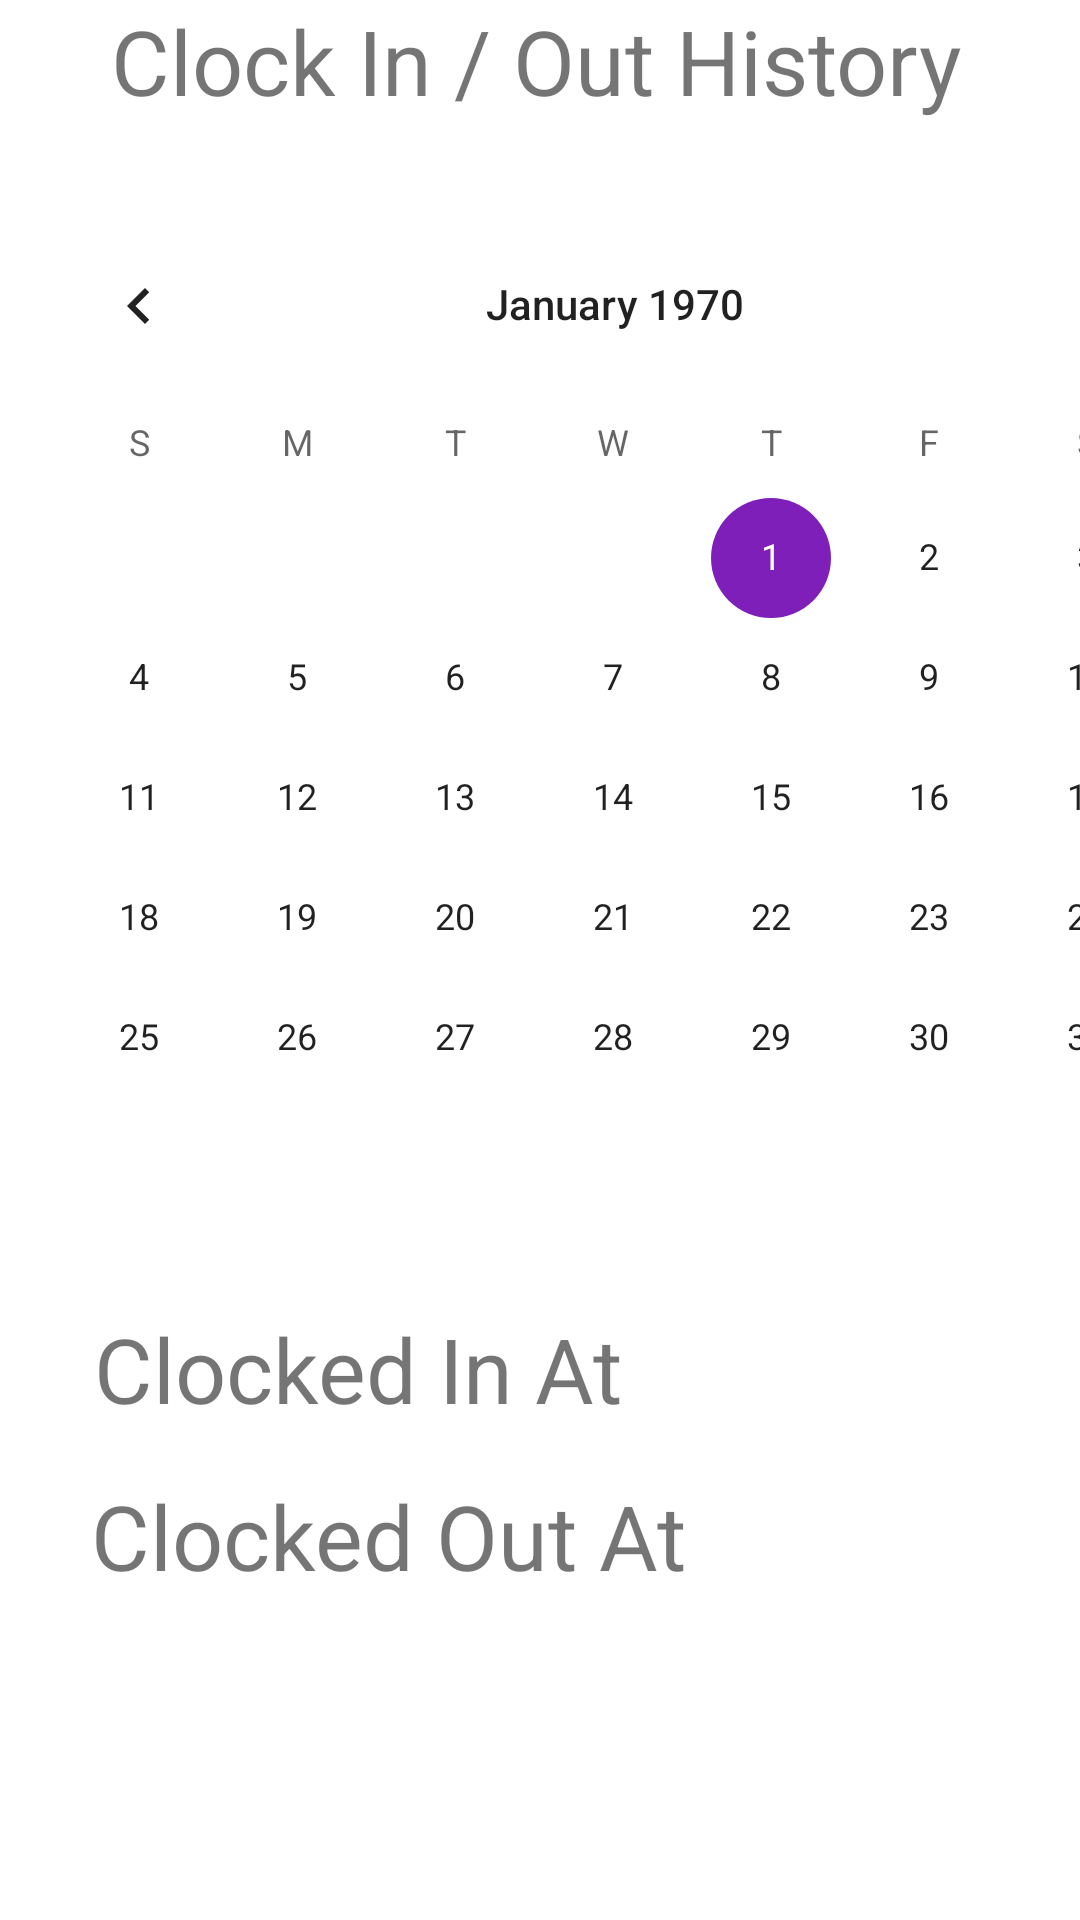

Produce the Android XML layout that renders to this screen, including the resource entries it uses.
<!-- AndroidManifest.xml: application theme Theme.Clockedin -->
<!-- res/layout/fragment_calendar.xml -->
<?xml version="1.0" encoding="utf-8"?>
<androidx.constraintlayout.widget.ConstraintLayout xmlns:android="http://schemas.android.com/apk/res/android"
    xmlns:app="http://schemas.android.com/apk/res-auto"
    xmlns:tools="http://schemas.android.com/tools"
    android:layout_width="match_parent"
    android:layout_height="match_parent"
    tools:context=".ui.calendar.CalendarFragment">

    <TextView
        android:id="@+id/title_calendar"
        android:layout_width="286dp"
        android:layout_height="39dp"
        android:text="Clock In / Out History"
        android:textSize="30dp"
        app:layout_constraintBottom_toBottomOf="parent"
        app:layout_constraintEnd_toEndOf="parent"
        app:layout_constraintStart_toStartOf="parent"
        app:layout_constraintTop_toTopOf="parent"
        app:layout_constraintVertical_bias="0.0" />

    <CalendarView
        android:id="@+id/calendar"
        android:layout_width="410dp"
        android:layout_height="340dp"
        app:layout_constraintBottom_toBottomOf="parent"
        app:layout_constraintEnd_toEndOf="parent"
        app:layout_constraintHorizontal_bias="0.0"
        app:layout_constraintStart_toStartOf="parent"
        app:layout_constraintTop_toTopOf="parent"
        app:layout_constraintVertical_bias="0.227" />

    <TextView
        android:id="@+id/title_clockin_calendar"
        android:layout_width="wrap_content"
        android:layout_height="wrap_content"
        android:text="Clocked In At"
        android:textSize="30dp"
        app:layout_constraintBottom_toBottomOf="parent"
        app:layout_constraintEnd_toEndOf="parent"
        app:layout_constraintHorizontal_bias="0.17"
        app:layout_constraintStart_toStartOf="parent"
        app:layout_constraintTop_toTopOf="parent"
        app:layout_constraintVertical_bias="0.727" />

    <TextView
        android:id="@+id/title_clockout"
        android:layout_width="wrap_content"
        android:layout_height="wrap_content"
        android:text="Clocked Out At"
        android:textSize="30dp"
        app:layout_constraintBottom_toBottomOf="parent"
        app:layout_constraintEnd_toEndOf="parent"
        app:layout_constraintHorizontal_bias="0.188"
        app:layout_constraintStart_toStartOf="parent"
        app:layout_constraintTop_toTopOf="parent"
        app:layout_constraintVertical_bias="0.82" />

    <TextView
        android:id="@+id/text_in"
        android:layout_width="wrap_content"
        android:layout_height="wrap_content"
        android:textSize="20dp"
        app:layout_constraintBottom_toBottomOf="parent"
        app:layout_constraintEnd_toEndOf="parent"
        app:layout_constraintHorizontal_bias="0.884"
        app:layout_constraintStart_toStartOf="parent"
        app:layout_constraintTop_toTopOf="parent"
        app:layout_constraintVertical_bias="0.725" />

    <TextView
        android:id="@+id/text_out"
        android:layout_width="wrap_content"
        android:layout_height="wrap_content"
        android:textSize="20dp"
        app:layout_constraintBottom_toBottomOf="parent"
        app:layout_constraintEnd_toEndOf="parent"
        app:layout_constraintHorizontal_bias="0.884"
        app:layout_constraintStart_toStartOf="parent"
        app:layout_constraintTop_toTopOf="parent"
        app:layout_constraintVertical_bias="0.815" />

</androidx.constraintlayout.widget.ConstraintLayout>
<!-- resources referenced by this layout -->
<resources>
  <style name="Theme.Clockedin" parent="Theme.MaterialComponents.DayNight.DarkActionBar">
          
          <item name="colorPrimary">#7E1FB9</item>
          <item name="colorPrimaryVariant">@color/black</item>
          <item name="colorOnPrimary">@color/white</item>
          
          <item name="colorSecondary">#7E1FB9</item>
          <item name="colorSecondaryVariant">#7E1FB9</item>
          <item name="colorOnSecondary">@color/black</item>
          
          <item name="android:statusBarColor" tools:targetApi="l">?attr/colorPrimaryVariant</item>
          
      </style>
  <!-- not gathered from this repository: default colours our renderer supplied (Android Studio template values) -->
  <color name="black">#FF000000</color>
  <color name="white">#FFFFFFFF</color>
</resources>
